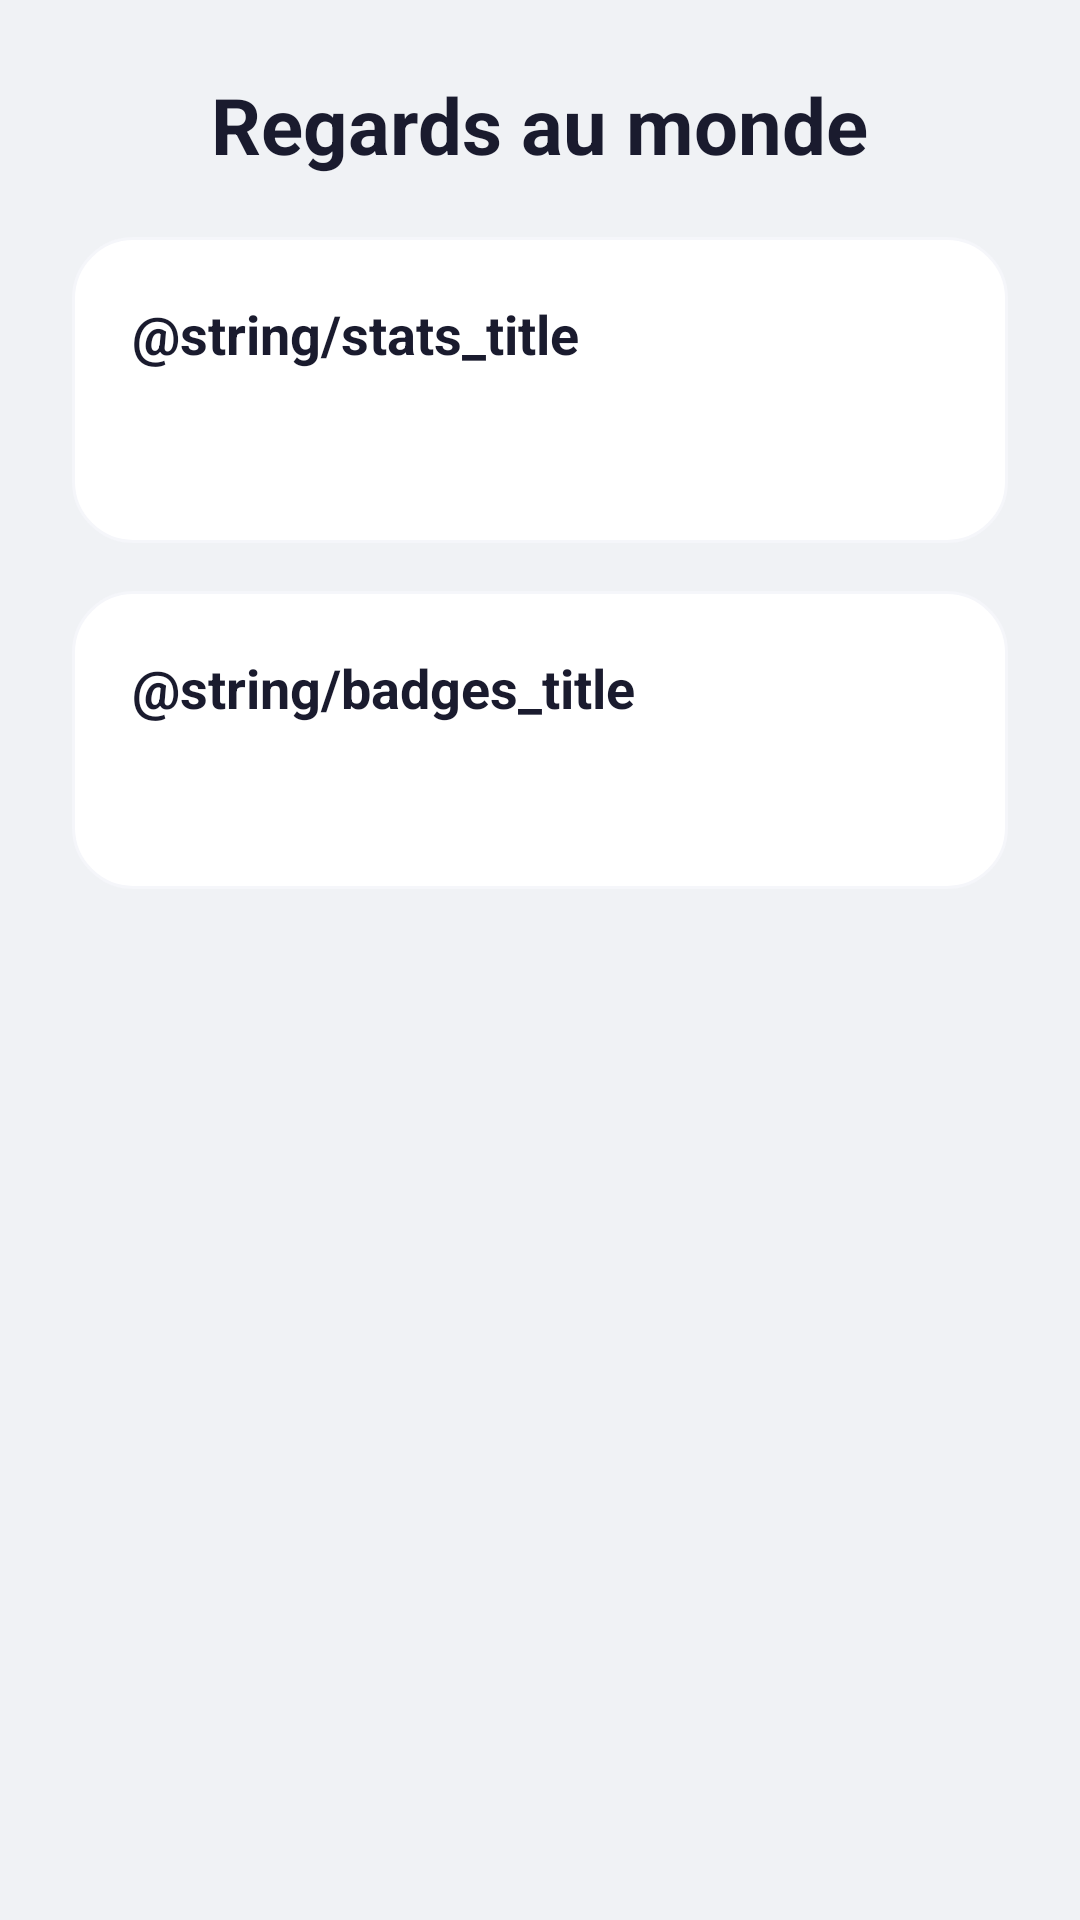

Layout XML and referenced resources for this Android screen:
<!-- AndroidManifest.xml: application theme AppTheme -->
<!-- res/layout/activity_stats.xml -->
<?xml version="1.0" encoding="utf-8"?>
<ScrollView xmlns:android="http://schemas.android.com/apk/res/android"
    android:layout_width="match_parent"
    android:layout_height="match_parent"
    android:background="@color/primary">

    <LinearLayout
        android:layout_width="match_parent"
        android:layout_height="wrap_content"
        android:orientation="vertical"
        android:padding="@dimen/page_padding"
        android:gravity="center_horizontal">

        
        <TextView
            android:layout_width="wrap_content"
            android:layout_height="wrap_content"
            android:text="@string/app_title"
            android:textSize="@dimen/text_title"
            android:textStyle="bold"
            android:textColor="@color/text_primary"
            android:layout_marginBottom="@dimen/margin_large" />

        
        <LinearLayout
            android:layout_width="match_parent"
            android:layout_height="wrap_content"
            android:orientation="vertical"
            android:padding="@dimen/padding_main"
            android:layout_marginBottom="@dimen/margin_16"
            android:background="@drawable/bg_card">

            <TextView
                android:layout_width="wrap_content"
                android:layout_height="wrap_content"
                android:text="@string/stats_title"
                android:textSize="@dimen/text_section_title"
                android:textStyle="bold"
                android:textColor="@color/text_primary"
                android:layout_marginBottom="@dimen/margin_16" />

            <TextView
                android:id="@+id/pointsText"
                android:layout_width="wrap_content"
                android:layout_height="wrap_content"
                android:textSize="@dimen/text_stats"
                android:textColor="@color/accent" />

        </LinearLayout>

        
        <LinearLayout
            android:layout_width="match_parent"
            android:layout_height="wrap_content"
            android:orientation="vertical"
            android:padding="@dimen/padding_main"
            android:layout_marginBottom="@dimen/margin_large"
            android:background="@drawable/bg_card">

            <TextView
                android:layout_width="wrap_content"
                android:layout_height="wrap_content"
                android:text="@string/badges_title"
                android:textSize="@dimen/text_section_title"
                android:textStyle="bold"
                android:textColor="@color/text_primary"
                android:layout_marginBottom="@dimen/margin_16" />

            <TextView
                android:id="@+id/badgesText"
                android:layout_width="match_parent"
                android:layout_height="wrap_content"
                android:textSize="@dimen/text_badge"
                android:textColor="@color/text_secondary"
                android:lineSpacingExtra="@dimen/line_spacing_small" />

        </LinearLayout>

    </LinearLayout>

</ScrollView>
<!-- resources referenced by this layout -->
<resources>
  <color name="accent">#00B8A9</color>
  <color name="primary">#F0F2F5</color>
  <color name="text_primary">#1A1B2E</color>
  <color name="text_secondary">#555770</color>
  <dimen name="line_spacing_small">4dp</dimen>
  <dimen name="margin_16">16dp</dimen>
  <dimen name="margin_large">20dp</dimen>
  <dimen name="padding_main">20dp</dimen>
  <dimen name="page_padding">24dp</dimen>
  <dimen name="text_badge">14sp</dimen>
  <dimen name="text_section_title">18sp</dimen>
  <dimen name="text_stats">16sp</dimen>
  <dimen name="text_title">26sp</dimen>
  <!-- drawable bg_card (drawable) -->
  <?xml version="1.0" encoding="utf-8"?>
  <shape xmlns:android="http://schemas.android.com/apk/res/android"
      android:shape="rectangle">
      <solid android:color="@color/card_background" />
      <corners android:radius="20dp" />
      <stroke
          android:width="1dp"
          android:color="@color/surface_elevated" />
  </shape>
  <string name="app_title">Regards au monde</string>
  <style name="AppTheme" parent="Theme.MaterialComponents.DayNight.NoActionBar">
          <item name="colorPrimary">@color/primary</item>
          <item name="colorPrimaryDark">@color/primary_dark</item>
          <item name="colorAccent">@color/accent</item>
          <item name="android:windowBackground">@color/primary</item>
      </style>
  <color name="card_background">#FFFFFF</color>
  <color name="surface_elevated">#F5F6FA</color>
  <color name="primary_dark">#E0E3E8</color>
</resources>
